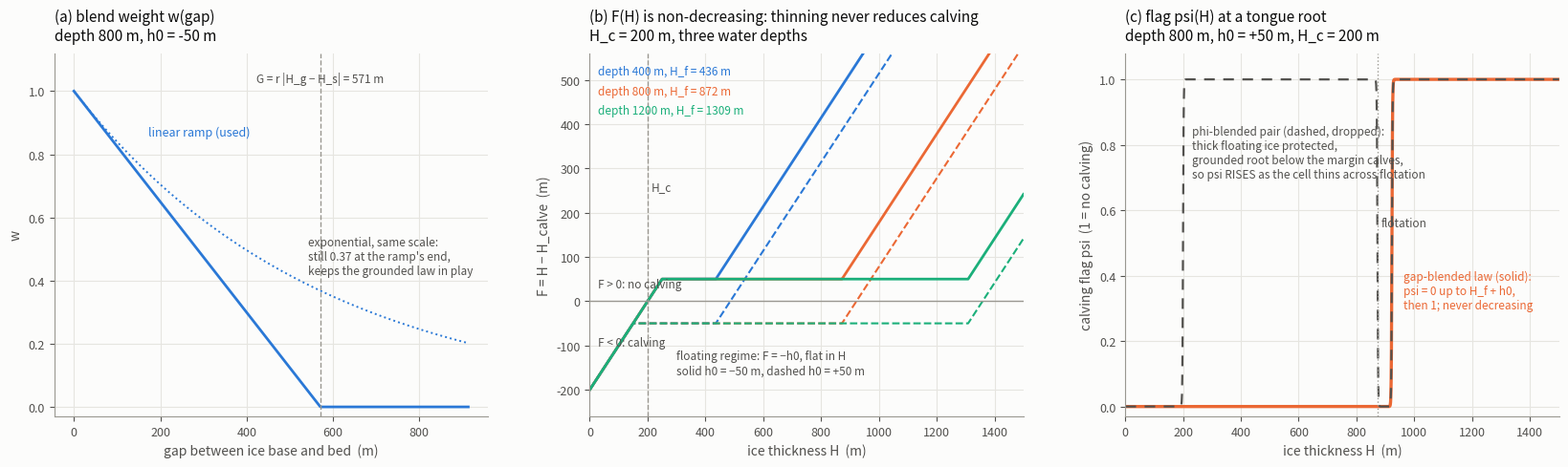

Recreate this plot in Python.
"""
Illustrate the gap-blended calving criterion analytically (no model).

glide's calving flag is psi = sigmoid(c r (H - H_calve)) with the critical
thickness blended between the grounded (height-above-buoyancy) and shelf
(minimum-thickness) laws by the gap between ice base and bed:

    H_g     = (depth / r + h0) / (1 - q)      grounded: calve if HAB < q H + h0
    H_s     = min(H_c, H_g)                   shelf: H < H_c, capped by the grounded
                                               threshold (H_c acts only in deep water)
    gap     = max(depth - r H, 0)              ice base above the bed
    G       = r (H_g - H_s)
    w       = max(1 - gap / G, 0)              w(0) = 1, w -> 0 once detached
    H_calve = H_s + w (H_g - H_s)

Panels: (a) the ramp w against the gap, next to an exponential of the same
scale for contrast; (b) F = H - H_calve against H at three water depths for
a negative and a positive margin — non-decreasing everywhere, with the flat
floating regime F = -h0 down to H_c - h0; (c) the resulting flag psi(H)
against the earlier phi-blended pair of criteria, which is non-monotone
at the root of a tongue (the sink switches off as the cell thins).

    python tools/plot_calving_law.py [--out calving_law.png]
"""
import argparse

import matplotlib
matplotlib.use("Agg")
import matplotlib.pyplot as plt
import numpy as np

R = 0.917            # rho_i / rho_w
C = 1.0              # flag sharpness (1/m of flotation excess), glide's default

# validated categorical palette (slots 1-3) + text/neutral tokens
SERIES = ["#2a78d6", "#eb6834", "#1baf7a"]
INK, INK2, MUTED, SURFACE = "#0b0b0b", "#52514e", "#9a9891", "#fcfcfb"


def sigmoid(z, c=C):
    return 1.0 / (1.0 + np.exp(-np.clip(c * z, -20, 20)))


def calving_F(H, depth, q, h0, H_c):
    """F = H - H_calve; psi = sigmoid(c r F). Mirrors common.cu calving_F."""
    H = np.asarray(H, dtype=float)
    Hg = (depth / R + h0) / (1.0 - q)
    Hs = min(H_c, Hg)
    gap = np.maximum(depth - R * H, 0.0)
    G = max(R * (Hg - Hs), 1e-3)
    w = np.maximum(1.0 - gap / G, 0.0)
    return H - (Hs + w * (Hg - Hs))


def psi_blended(H, depth, q, h0, H_c):
    """The earlier phi-blended pair of criteria (non-monotone at tongue roots)."""
    H = np.asarray(H, dtype=float)
    z = R * H - depth
    phi = sigmoid(z)
    g = sigmoid(z - R * (q * H + h0))
    f = sigmoid(R * (H - H_c))
    return phi * g + (1.0 - phi) * f


def style(ax, title):
    ax.set_facecolor(SURFACE)
    for s in ("top", "right"):
        ax.spines[s].set_visible(False)
    for s in ("left", "bottom"):
        ax.spines[s].set_color(MUTED)
    ax.tick_params(colors=INK2, labelsize=9)
    ax.grid(True, color="#e6e5e0", linewidth=0.8)
    ax.set_axisbelow(True)
    ax.set_title(title, loc="left", fontsize=11, color=INK, pad=10)


def main(out: str):
    H_c, q = 200.0, 0.0
    depths = [400.0, 800.0, 1200.0]
    H = np.linspace(1.0, 1500.0, 3000)

    fig, axes = plt.subplots(1, 3, figsize=(16.5, 5.0))
    fig.patch.set_facecolor(SURFACE)

    # (a) the ramp against the gap, for a deep fjord and a negative margin
    ax = axes[0]
    depth, h0 = 800.0, -50.0
    Hg = (depth / R + h0) / (1.0 - q)
    G = R * abs(Hg - H_c)
    gap = np.linspace(0.0, 1.6 * G, 400)
    ax.plot(gap, np.maximum(1.0 - gap / G, 0.0), color=SERIES[0], linewidth=2.0)
    ax.plot(gap, np.exp(-gap / G), color=SERIES[0], linewidth=1.4, linestyle=":")
    ax.axvline(G, color=MUTED, linewidth=1.0, linestyle="--")
    ax.text(G, 1.02, f"G = r |H_g − H_s| = {G:.0f} m", ha="center", va="bottom", fontsize=8.5, color=INK2)
    ax.text(0.30 * G, 0.86, "linear ramp (used)", color=SERIES[0], fontsize=9)
    ax.text(0.95 * G, 0.42, "exponential, same scale:\nstill 0.37 at the ramp's end,\nkeeps the grounded law in play", color=INK2, fontsize=8.5)
    ax.set_xlabel("gap between ice base and bed  (m)", color=INK2)
    ax.set_ylabel("w", color=INK2)
    ax.set_ylim(-0.03, 1.12)
    style(ax, f"(a) blend weight w(gap)\ndepth {depth:.0f} m, h0 = {h0:+.0f} m")

    # (b) F(H) at three depths, negative and positive margin
    ax = axes[1]
    for k, depth in enumerate(depths):
        for h0, ls, lab in ((-50.0, "-", "h0 = −50 m"), (50.0, "--", "h0 = +50 m")):
            F = calving_F(H, depth, q, h0, H_c)
            ax.plot(H, F, color=SERIES[k], linewidth=2.0 if ls == "-" else 1.5, linestyle=ls)
        Hf = depth / R
        ax.text(30, 520 - 45 * k, f"depth {depth:.0f} m, H_f = {Hf:.0f} m", color=SERIES[k], fontsize=8.5, ha="left", va="center")
    ax.axhline(0.0, color=MUTED, linewidth=1.0)
    ax.axvline(H_c, color=MUTED, linewidth=1.0, linestyle="--")
    ax.text(H_c + 12, 250, "H_c", color=INK2, fontsize=8.5)
    ax.text(30, -100, "F < 0: calving", color=INK2, fontsize=8.5)
    ax.text(30, 30, "F > 0: no calving", color=INK2, fontsize=8.5)
    ax.text(300, -110, "floating regime: F = −h0, flat in H\nsolid h0 = −50 m, dashed h0 = +50 m", color=INK2, fontsize=8.5, va="top", ha="left")
    ax.set_xlabel("ice thickness H  (m)", color=INK2)
    ax.set_ylabel("F = H − H_calve  (m)", color=INK2)
    ax.set_xlim(0, 1500)
    ax.set_ylim(-260, 560)
    style(ax, f"(b) F(H) is non-decreasing: thinning never reduces calving\nH_c = {H_c:.0f} m, three water depths")

    # (c) psi(H): monotone law vs the phi-blended pair, at a tongue root
    ax = axes[2]
    depth, h0 = 800.0, 50.0
    psi_new = sigmoid(R * calving_F(H, depth, q, h0, H_c))
    psi_old = psi_blended(H, depth, q, h0, H_c)
    ax.plot(H, psi_new, color=SERIES[1], linewidth=2.4)
    ax.plot(H, psi_old, color=INK2, linewidth=1.6, linestyle=(0, (5, 4)))
    Hf = depth / R
    ax.axvline(Hf, color=MUTED, linewidth=1.0, linestyle=":")
    ax.text(Hf + 12, 0.55, "flotation", color=INK2, fontsize=8.5)
    ax.text(230, 0.86, "phi-blended pair (dashed, dropped):\nthick floating ice protected,\ngrounded root below the margin calves,\nso psi RISES as the cell thins across flotation", color=INK2, fontsize=8.5, va="top")
    ax.text(Hf + 90, 0.30, "gap-blended law (solid):\npsi = 0 up to H_f + h0,\nthen 1; never decreasing", color=SERIES[1], fontsize=8.5)
    ax.set_xlabel("ice thickness H  (m)", color=INK2)
    ax.set_ylabel("calving flag psi  (1 = no calving)", color=INK2)
    ax.set_xlim(0, 1500)
    ax.set_ylim(-0.03, 1.08)
    style(ax, f"(c) flag psi(H) at a tongue root\ndepth {depth:.0f} m, h0 = {h0:+.0f} m, H_c = {H_c:.0f} m")

    fig.tight_layout(w_pad=2.5)
    fig.savefig(out, dpi=150, facecolor=SURFACE)
    print(f"wrote {out}")


if __name__ == "__main__":
    ap = argparse.ArgumentParser(description=__doc__, formatter_class=argparse.RawDescriptionHelpFormatter)
    ap.add_argument("--out", default="calving_law.png")
    main(ap.parse_args().out)
